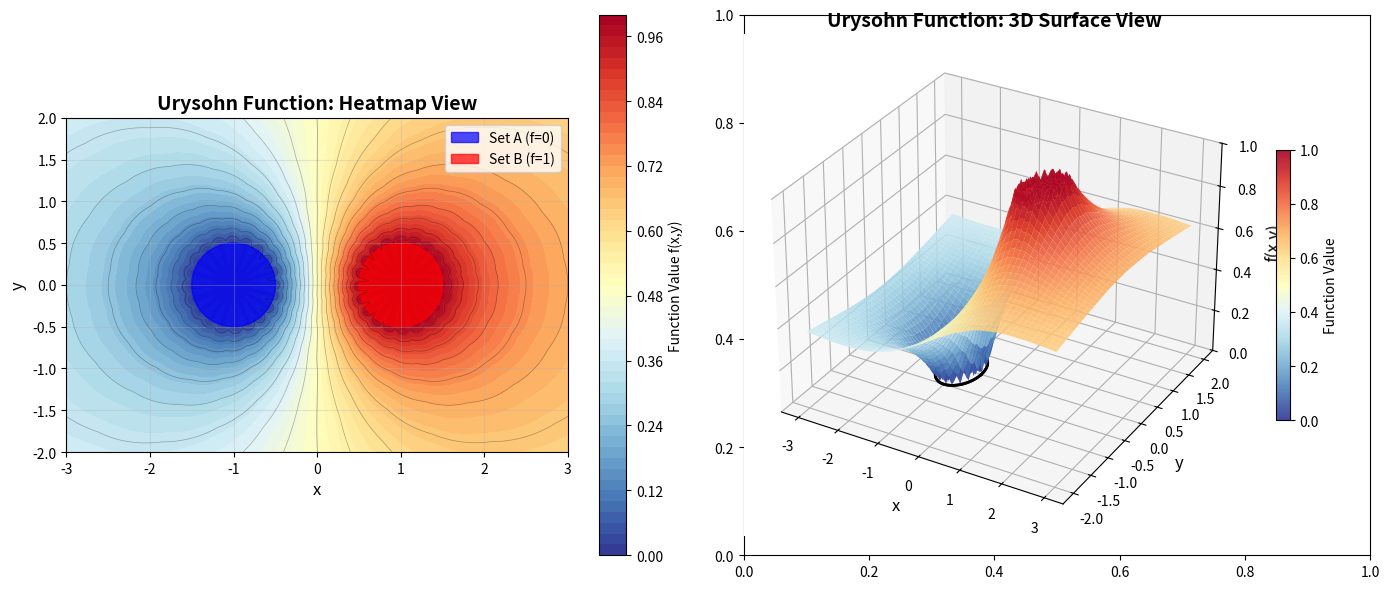

This chart was generated by the following Python code: (Note: this script raises an exception after producing the figure.)
"""
Visualization of Urysohn's Lemma

Urysohn's Lemma states that for a normal topological space X and two disjoint
closed sets A and B, there exists a continuous function f: X -> [0,1] such that:
- f(x) = 0 for all x in A
- f(x) = 1 for all x in B

This script visualizes such a function in R^2 with two disjoint closed sets.
"""

import numpy as np
import matplotlib.pyplot as plt
from matplotlib.patches import Circle
from scipy.spatial.distance import cdist
import os


def urysohn_function_vectorized(X, Y, set_A, set_B):
    """
    Construct a Urysohn function using distance-based approach (vectorized).
    
    For a point (x, y), the function value is:
    f(x, y) = d(x, A) / (d(x, A) + d(x, B))
    
    where d(x, A) is the distance from x to set A.
    This ensures f = 0 on A and f = 1 on B, with smooth transition.
    """
    # Reshape grids to vectors
    points = np.column_stack([X.ravel(), Y.ravel()])
    
    # Compute distances to both sets (vectorized)
    if len(set_A) > 0:
        dists_A = cdist(points, set_A)
        d_A = np.min(dists_A, axis=1)
    else:
        d_A = np.full(points.shape[0], np.inf)
    
    if len(set_B) > 0:
        dists_B = cdist(points, set_B)
        d_B = np.min(dists_B, axis=1)
    else:
        d_B = np.full(points.shape[0], np.inf)
    
    # Compute the Urysohn function
    # Handle edge cases
    result = np.zeros_like(d_A)
    
    # Points in set A (distance = 0)
    mask_A = d_A == 0
    result[mask_A] = 0.0
    
    # Points in set B (distance = 0)
    mask_B = d_B == 0
    result[mask_B] = 1.0
    
    # Points not in either set
    mask_other = ~(mask_A | mask_B)
    total = d_A[mask_other] + d_B[mask_other]
    result[mask_other] = d_A[mask_other] / total
    
    # Reshape back to grid
    return result.reshape(X.shape)

def create_closed_sets():
    """
    Create two disjoint closed sets in R^2.
    We'll use two circles as examples.
    """
    # Set A: circle centered at (-1, 0) with radius 0.5
    center_A = np.array([-1.0, 0.0])
    radius_A = 0.5
    
    # Set B: circle centered at (1, 0) with radius 0.5
    center_B = np.array([1.0, 0.0])
    radius_B = 0.5
    
    # Sample points on the boundaries and interiors of the circles
    theta = np.linspace(0, 2 * np.pi, 100)
    
    # Points on and inside circle A
    set_A = []
    for r in np.linspace(0, radius_A, 20):
        for t in theta[::5]:  # Sample every 5th angle
            point = center_A + r * np.array([np.cos(t), np.sin(t)])
            set_A.append(point)
    set_A = np.array(set_A)
    
    # Points on and inside circle B
    set_B = []
    for r in np.linspace(0, radius_B, 20):
        for t in theta[::5]:
            point = center_B + r * np.array([np.cos(t), np.sin(t)])
            set_B.append(point)
    set_B = np.array(set_B)
    
    return set_A, set_B, center_A, radius_A, center_B, radius_B

def visualize_urysohn_lemma():
    """Create a comprehensive visualization of Urysohn's Lemma."""
    # Create the disjoint closed sets
    set_A, set_B, center_A, radius_A, center_B, radius_B = create_closed_sets()
    
    # Create a grid for visualization
    x = np.linspace(-3, 3, 300)
    y = np.linspace(-2, 2, 200)
    X, Y = np.meshgrid(x, y)
    
    # Compute the Urysohn function on the grid (vectorized for efficiency)
    print("Computing Urysohn function on grid...")
    Z = urysohn_function_vectorized(X, Y, set_A, set_B)
    
    # Create the visualization
    fig, axes = plt.subplots(1, 2, figsize=(14, 6))
    
    # Left plot: Heatmap with contour lines
    ax1 = axes[0]
    im = ax1.contourf(X, Y, Z, levels=50, cmap='RdYlBu_r', vmin=0, vmax=1)
    ax1.contour(X, Y, Z, levels=20, colors='black', alpha=0.3, linewidths=0.5)
    
    # Draw the sets
    circle_A = Circle(center_A, radius_A, color='blue', fill=True, alpha=0.7, label='Set A (f=0)')
    circle_B = Circle(center_B, radius_B, color='red', fill=True, alpha=0.7, label='Set B (f=1)')
    ax1.add_patch(circle_A)
    ax1.add_patch(circle_B)
    
    ax1.set_xlabel('x', fontsize=12)
    ax1.set_ylabel('y', fontsize=12)
    ax1.set_title('Urysohn Function: Heatmap View', fontsize=14, fontweight='bold')
    ax1.set_aspect('equal')
    ax1.grid(True, alpha=0.3)
    ax1.legend(loc='upper right')
    plt.colorbar(im, ax=ax1, label='Function Value f(x,y)')
    
    # Right plot: 3D surface
    ax2 = axes[1]
    ax2 = fig.add_subplot(122, projection='3d')
    surf = ax2.plot_surface(X, Y, Z, cmap='RdYlBu_r', alpha=0.9, 
                           linewidth=0, antialiased=True, vmin=0, vmax=1)
    
    # Draw the sets on the 3D plot
    theta_3d = np.linspace(0, 2 * np.pi, 50)
    for r in [radius_A, radius_B]:
        center = center_A if r == radius_A else center_B
        x_circle = center[0] + r * np.cos(theta_3d)
        y_circle = center[1] + r * np.sin(theta_3d)
        z_circle = np.zeros_like(x_circle) if r == radius_A else np.ones_like(x_circle)
        ax2.plot(x_circle, y_circle, z_circle, 
                color='black' if r == radius_A else 'black', linewidth=2)
    
    ax2.set_xlabel('x', fontsize=12)
    ax2.set_ylabel('y', fontsize=12)
    ax2.set_zlabel('f(x,y)', fontsize=12)
    ax2.set_title('Urysohn Function: 3D Surface View', fontsize=14, fontweight='bold')
    ax2.set_zlim(0, 1)
    fig.colorbar(surf, ax=ax2, shrink=0.5, label='Function Value')
    
    plt.tight_layout()
    return fig

def main():
    """Main function to generate and save the visualization."""
    print("Generating Urysohn's Lemma visualization...")
    fig = visualize_urysohn_lemma()
    
    # Create scratch_results directory if it doesn't exist
    script_dir = os.path.dirname(os.path.abspath(__file__))
    output_dir = os.path.join(script_dir, 'scratch_results')
    os.makedirs(output_dir, exist_ok=True)
    
    # Save the figure
    output_path = os.path.join(output_dir, 'urysohn_lemma_visualization.png')
    fig.savefig(output_path, dpi=300, bbox_inches='tight')
    print(f"Visualization saved to {output_path}")
    
    # Display the figure
    plt.show()

if __name__ == '__main__':
    main()

